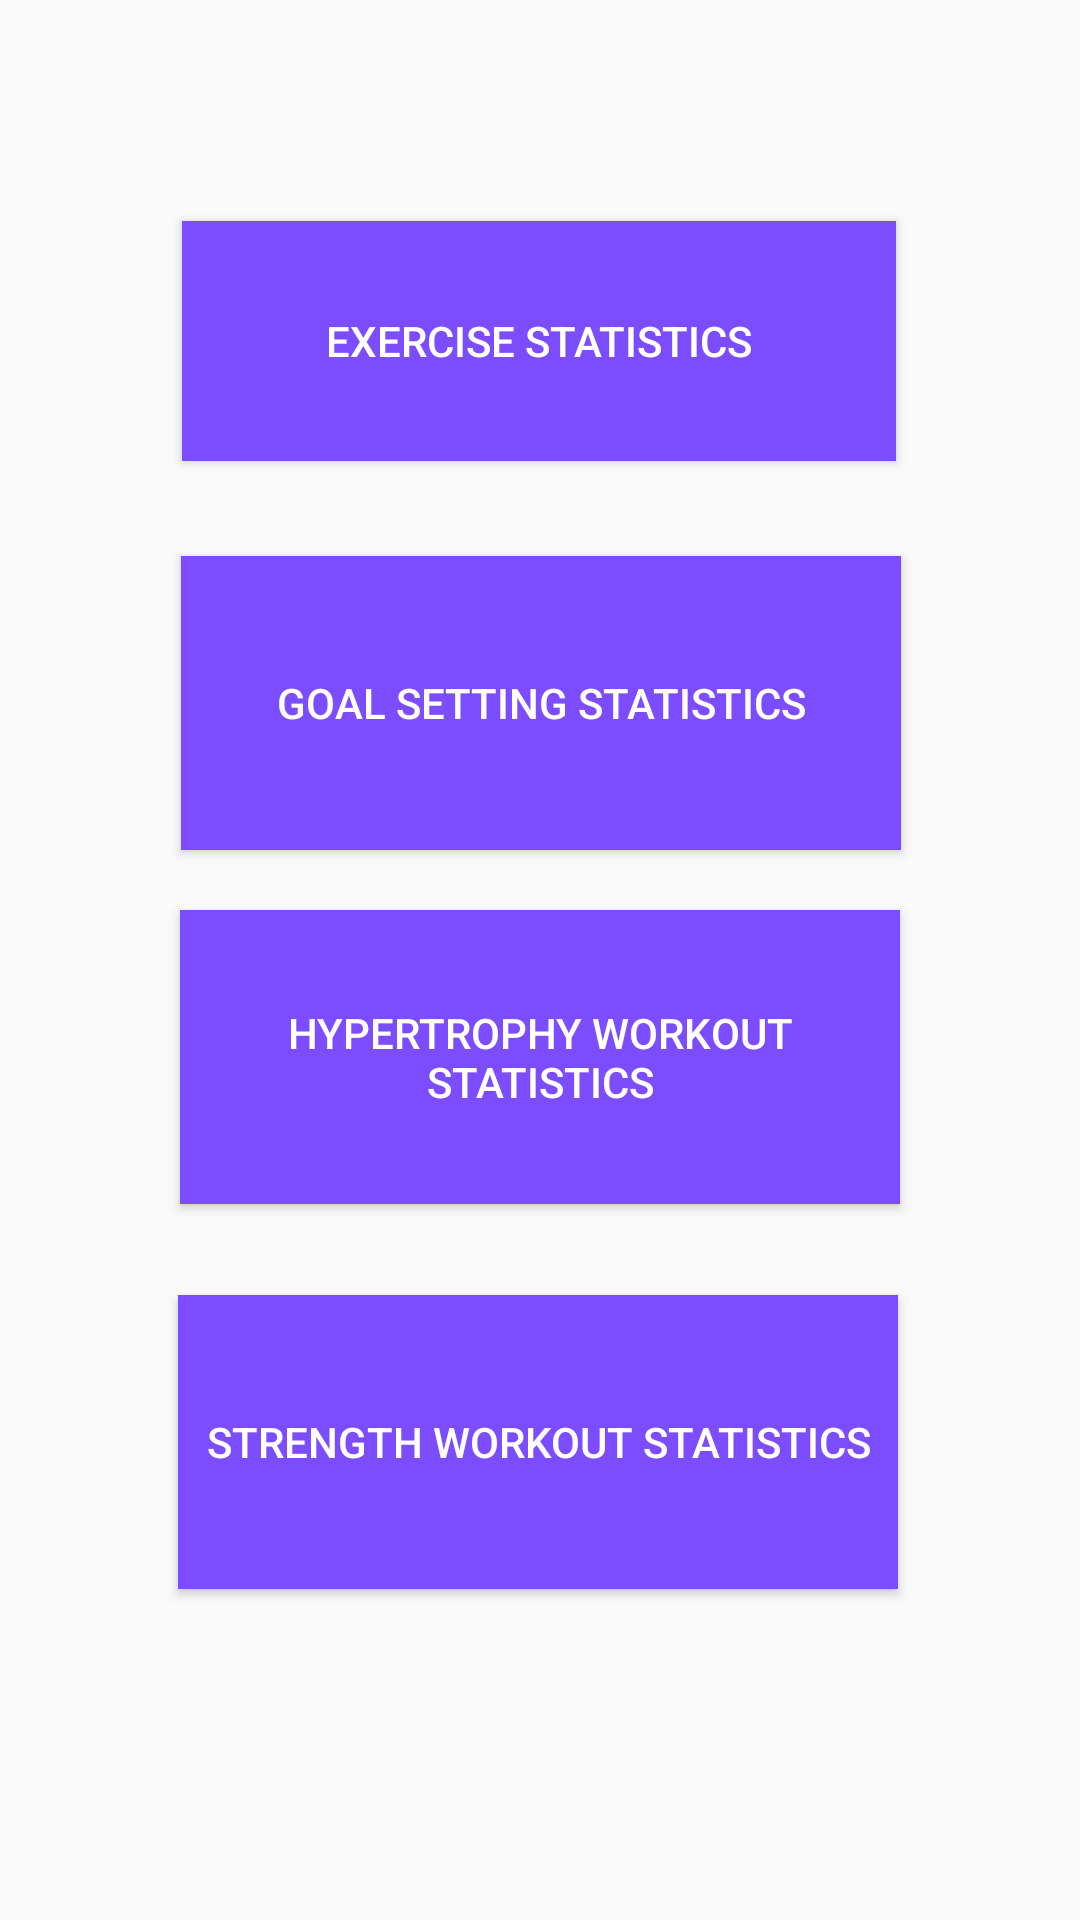

Android layout source for this screen:
<!-- AndroidManifest.xml: application theme AppTheme -->
<!-- res/layout/fragment_statistics_layout.xml -->
<?xml version="1.0" encoding="utf-8"?>
<android.support.constraint.ConstraintLayout xmlns:android="http://schemas.android.com/apk/res/android"
    xmlns:tools="http://schemas.android.com/tools"
    android:layout_width="match_parent"
    android:layout_height="match_parent"
    xmlns:app="http://schemas.android.com/apk/res-auto">

    <Button
        android:id="@+id/exerciseStatisticsButton"
        android:layout_width="238dp"
        android:layout_height="80dp"
        android:layout_margin="20dp"
        android:background="@color/deeppurple"
        android:text="@string/exercise_statistics"
        android:textColor="@color/white"
        app:layout_constraintBottom_toTopOf="@id/goalsettingStatisticsButton"
        app:layout_constraintEnd_toEndOf="parent"
        app:layout_constraintHorizontal_bias="0.497"
        app:layout_constraintLeft_toLeftOf="parent"
        app:layout_constraintRight_toRightOf="parent"
        app:layout_constraintStart_toStartOf="parent"
        app:layout_constraintTop_toTopOf="parent"
        app:layout_constraintVertical_bias="0.819" />

    <Button
        android:id="@+id/goalsettingStatisticsButton"
        android:layout_width="240dp"
        android:layout_height="98dp"
        android:layout_marginStart="8dp"
        android:layout_marginLeft="8dp"
        android:layout_marginEnd="8dp"
        android:layout_marginRight="8dp"
        android:background="@color/deeppurple"
        android:text="@string/goalsetting_statistics"
        android:textColor="@color/white"
        app:layout_constraintBottom_toBottomOf="parent"
        app:layout_constraintEnd_toEndOf="parent"
        app:layout_constraintHorizontal_bias="0.503"
        app:layout_constraintStart_toStartOf="parent"
        app:layout_constraintTop_toTopOf="parent"
        app:layout_constraintVertical_bias="0.342" />

    <Button
        android:id="@+id/hyperWorkoutStatisticsButton"
        android:layout_width="240dp"
        android:layout_height="98dp"
        android:layout_margin="20dp"
        android:layout_marginLeft="84dp"
        android:layout_marginTop="20dp"
        android:background="@color/deeppurple"
        android:text="@string/hyper_statistics"
        android:textColor="@color/white"
        app:layout_constraintEnd_toEndOf="parent"
        app:layout_constraintLeft_toLeftOf="parent"
        app:layout_constraintStart_toStartOf="parent"
        app:layout_constraintTop_toBottomOf="@id/goalsettingStatisticsButton" />

    <Button
        android:id="@+id/strengthWorkoutStatisticsButton"
        android:layout_width="240dp"
        android:layout_height="98dp"
        android:layout_margin="20dp"

        android:layout_marginStart="8dp"
        android:layout_marginLeft="8dp"
        android:layout_marginEnd="8dp"
        android:layout_marginRight="8dp"
        android:layout_marginBottom="8dp"
        android:background="@color/deeppurple"
        android:text="@string/strength_statistics"
        android:textColor="@color/white"
        app:layout_constraintBottom_toBottomOf="parent"
        app:layout_constraintEnd_toEndOf="parent"
        app:layout_constraintHorizontal_bias="0.49"
        app:layout_constraintLeft_toLeftOf="parent"
        app:layout_constraintStart_toStartOf="parent"
        app:layout_constraintTop_toBottomOf="@id/hyperWorkoutStatisticsButton"
        app:layout_constraintVertical_bias="0.102" />

</android.support.constraint.ConstraintLayout>
<!-- resources referenced by this layout -->
<resources>
  <color name="deeppurple">#7c4dff</color>
  <color name="white">#FFFFFF</color>
  <string name="exercise_statistics">Exercise statistics</string>
  <string name="goalsetting_statistics">Goal setting statistics</string>
  <string name="hyper_statistics">Hypertrophy workout statistics</string>
  <string name="strength_statistics">Strength workout statistics</string>
  <style name="AppTheme" parent="Theme.AppCompat.Light.NoActionBar">
          
          <item name="colorPrimary">@color/colorPrimary</item>
          <item name="colorPrimaryDark">@color/colorPrimaryDark</item>
          <item name="colorAccent">@color/colorAccent</item>
      </style>
  <color name="colorPrimary">#008577</color>
  <color name="colorPrimaryDark">#00574B</color>
  <color name="colorAccent">#D81B60</color>
</resources>
